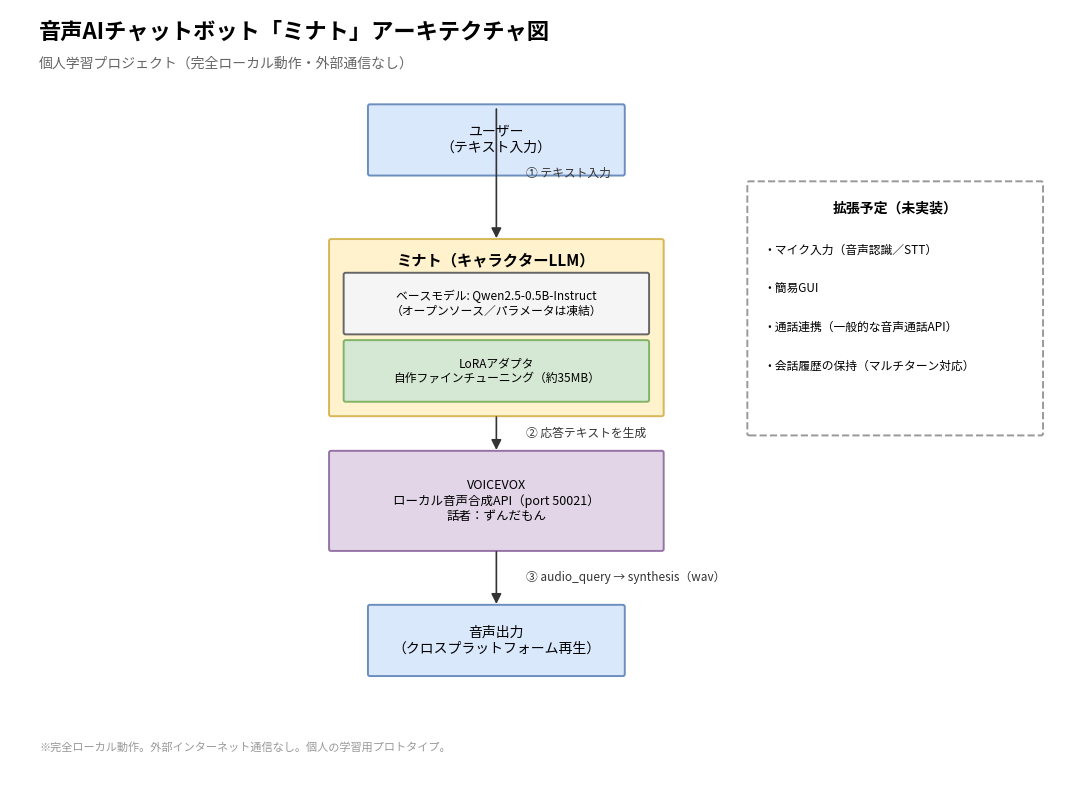

This figure's Python source:
"""
Render the ミナト voice-chatbot architecture as a PNG, purely from code
(no GUI diagram tool required -> reproducible, CI-friendly, no PII).

Usage: python generate_architecture_diagram.py [output.png]
"""
import sys

import matplotlib.pyplot as plt
from matplotlib.patches import FancyArrowPatch, FancyBboxPatch

plt.rcParams["font.family"] = ["Yu Gothic", "MS Gothic", "Meiryo", "sans-serif"]

OUT = sys.argv[1] if len(sys.argv) > 1 else "minato_architecture.png"

COLORS = {
    "io": ("#DAE8FC", "#6C8EBF"),
    "llm_box": ("#FFF2CC", "#D6B656"),
    "base": ("#F5F5F5", "#666666"),
    "lora": ("#D5E8D4", "#82B366"),
    "tts": ("#E1D5E7", "#9673A6"),
    "future": ("none", "#999999"),
}


def box(ax, xy, w, h, text, fill, edge, fontsize=10, dashed=False, boxstyle="round,pad=0.02"):
    x, y = xy
    patch = FancyBboxPatch(
        (x, y), w, h, boxstyle=boxstyle,
        linewidth=1.4, edgecolor=edge, facecolor=fill,
        linestyle="dashed" if dashed else "solid",
    )
    ax.add_patch(patch)
    ax.text(x + w / 2, y + h / 2, text, ha="center", va="center", fontsize=fontsize, wrap=True)
    return (x + w / 2, y), (x + w / 2, y + h)  # (bottom-center, top-center)


def arrow(ax, start, end, label=""):
    a = FancyArrowPatch(start, end, arrowstyle="-|>", mutation_scale=15, color="#333333", linewidth=1.2)
    ax.add_patch(a)
    if label:
        mx, my = (start[0] + end[0]) / 2, (start[1] + end[1]) / 2
        ax.text(mx + 0.3, my, label, fontsize=8.5, color="#333333", va="center")


def main():
    fig, ax = plt.subplots(figsize=(11, 8))
    ax.set_xlim(0, 11)
    ax.set_ylim(0, 8)
    ax.axis("off")

    ax.text(0.3, 7.7, "音声AIチャットボット「ミナト」アーキテクチャ図", fontsize=16, fontweight="bold")
    ax.text(0.3, 7.4, "個人学習プロジェクト（完全ローカル動作・外部通信なし）", fontsize=10, color="#666666")

    fill, edge = COLORS["io"]
    _, user_bottom = box(ax, (3.7, 6.3), 2.6, 0.7, "ユーザー\n（テキスト入力）", fill, edge)

    fill, edge = COLORS["llm_box"]
    llm_top = (5.0, 5.6)
    box(ax, (3.3, 3.8), 3.4, 1.8, "", fill, edge)
    ax.text(5.0, 5.35, "ミナト（キャラクターLLM）", fontsize=11, fontweight="bold", ha="center")

    fill, edge = COLORS["base"]
    box(ax, (3.45, 4.65), 3.1, 0.6, "ベースモデル: Qwen2.5-0.5B-Instruct\n（オープンソース／パラメータは凍結）", fill, edge, fontsize=8.5)

    fill, edge = COLORS["lora"]
    box(ax, (3.45, 3.95), 3.1, 0.6, "LoRAアダプタ\n自作ファインチューニング（約35MB）", fill, edge, fontsize=8.5)

    fill, edge = COLORS["tts"]
    _, tts_top = box(ax, (3.3, 2.4), 3.4, 1.0, "VOICEVOX\nローカル音声合成API（port 50021）\n話者：ずんだもん", fill, edge, fontsize=9)

    fill, edge = COLORS["io"]
    _, out_top = box(ax, (3.7, 1.1), 2.6, 0.7, "音声出力\n（クロスプラットフォーム再生）", fill, edge)

    arrow(ax, user_bottom, (5.0, 5.6), "① テキスト入力")
    arrow(ax, (5.0, 3.8), (5.0, 3.4), "② 応答テキストを生成")
    arrow(ax, (5.0, 2.4), (5.0, 1.8), "③ audio_query → synthesis（wav）")

    fill, edge = COLORS["future"]
    box(ax, (7.6, 3.6), 3.0, 2.6, "", fill, edge, dashed=True)
    ax.text(9.1, 5.9, "拡張予定（未実装）", fontsize=10, fontweight="bold", ha="center")
    for i, item in enumerate([
        "マイク入力（音声認識／STT）",
        "簡易GUI",
        "通話連携（一般的な音声通話API）",
        "会話履歴の保持（マルチターン対応）",
    ]):
        ax.text(7.75, 5.5 - i * 0.4, f"・{item}", fontsize=8.5, va="center")

    ax.text(0.3, 0.3, "※完全ローカル動作。外部インターネット通信なし。個人の学習用プロトタイプ。",
            fontsize=8, color="#999999")

    plt.tight_layout()
    plt.savefig(OUT, dpi=160, bbox_inches="tight")
    print(f"saved -> {OUT}")


if __name__ == "__main__":
    main()
